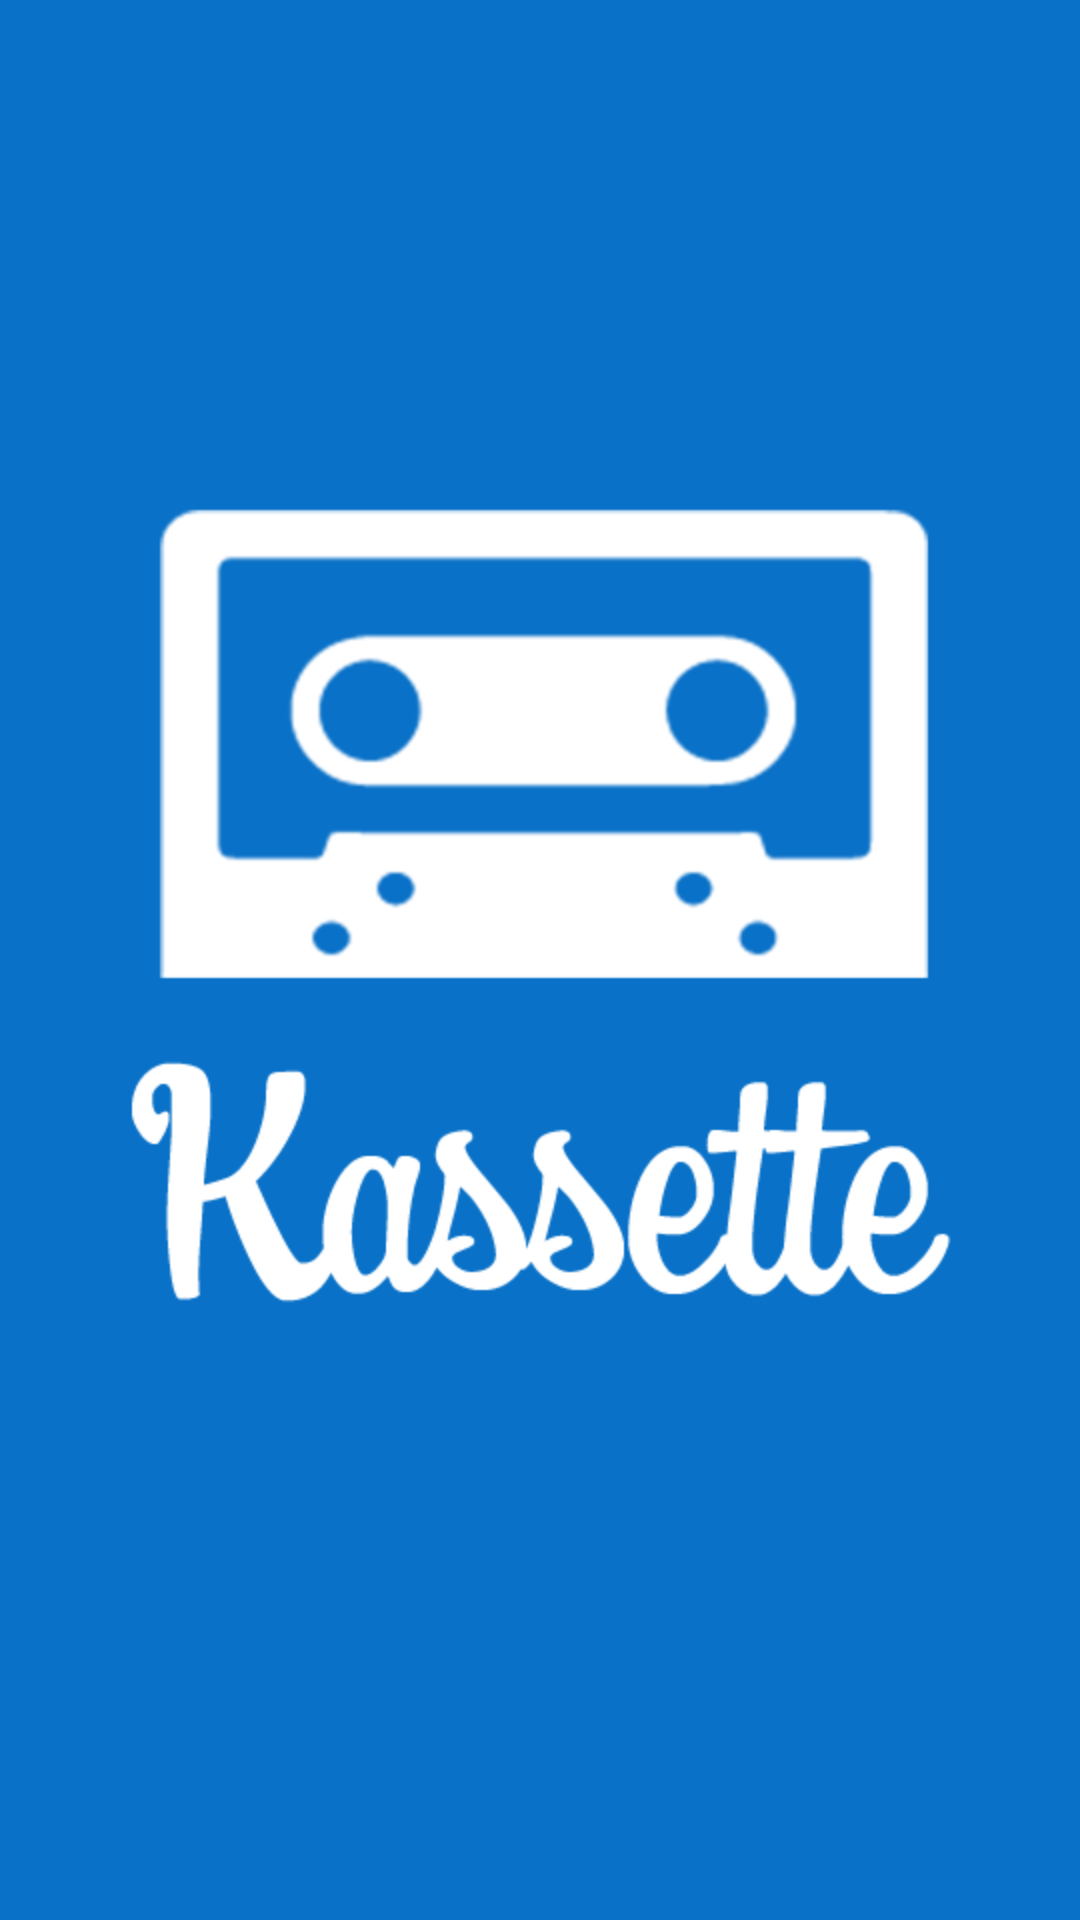

Produce the Android XML layout that renders to this screen, including the resource entries it uses.
<!-- AndroidManifest.xml: application theme AppTheme -->
<!-- res/layout/activity_splash_screen.xml -->
<?xml version="1.0" encoding="utf-8"?>
<LinearLayout xmlns:android="http://schemas.android.com/apk/res/android"
    android:layout_width="fill_parent"
    android:layout_height="fill_parent"
    android:background="@drawable/actionbar_background"
    android:gravity="center"
    android:orientation="vertical" >

    <ImageView
        android:id="@+id/ImageViewLogo"
        android:layout_width="wrap_content"
        android:layout_height="wrap_content"
        android:layout_gravity="center"
        android:scaleType="centerInside"
        android:src="@drawable/splash" />


</LinearLayout>
<!-- resources referenced by this layout -->
<resources>
  <!-- drawable actionbar_background: gif bitmap (drawable, 1094 bytes) -->
  <!-- drawable splash: png bitmap (drawable-hdpi, 16889 bytes) -->
  <style name="AppTheme" parent="Theme.AppCompat.Light.DarkActionBar">
          <item name="android:actionBarStyle">@style/MyActionBar</item>
  
          
          <item name="actionBarStyle">@style/MyActionBar</item>
      </style>
  <style name="MyActionBar" parent="@style/Widget.AppCompat.Light.ActionBar.Solid.Inverse">
          <item name="android:displayOptions">none</item>
          <item name="android:background">@drawable/actionbar_background</item>
  
          
          <item name="displayOptions">none</item>
          <item name="background">@drawable/actionbar_background</item>
  
      </style>
</resources>
